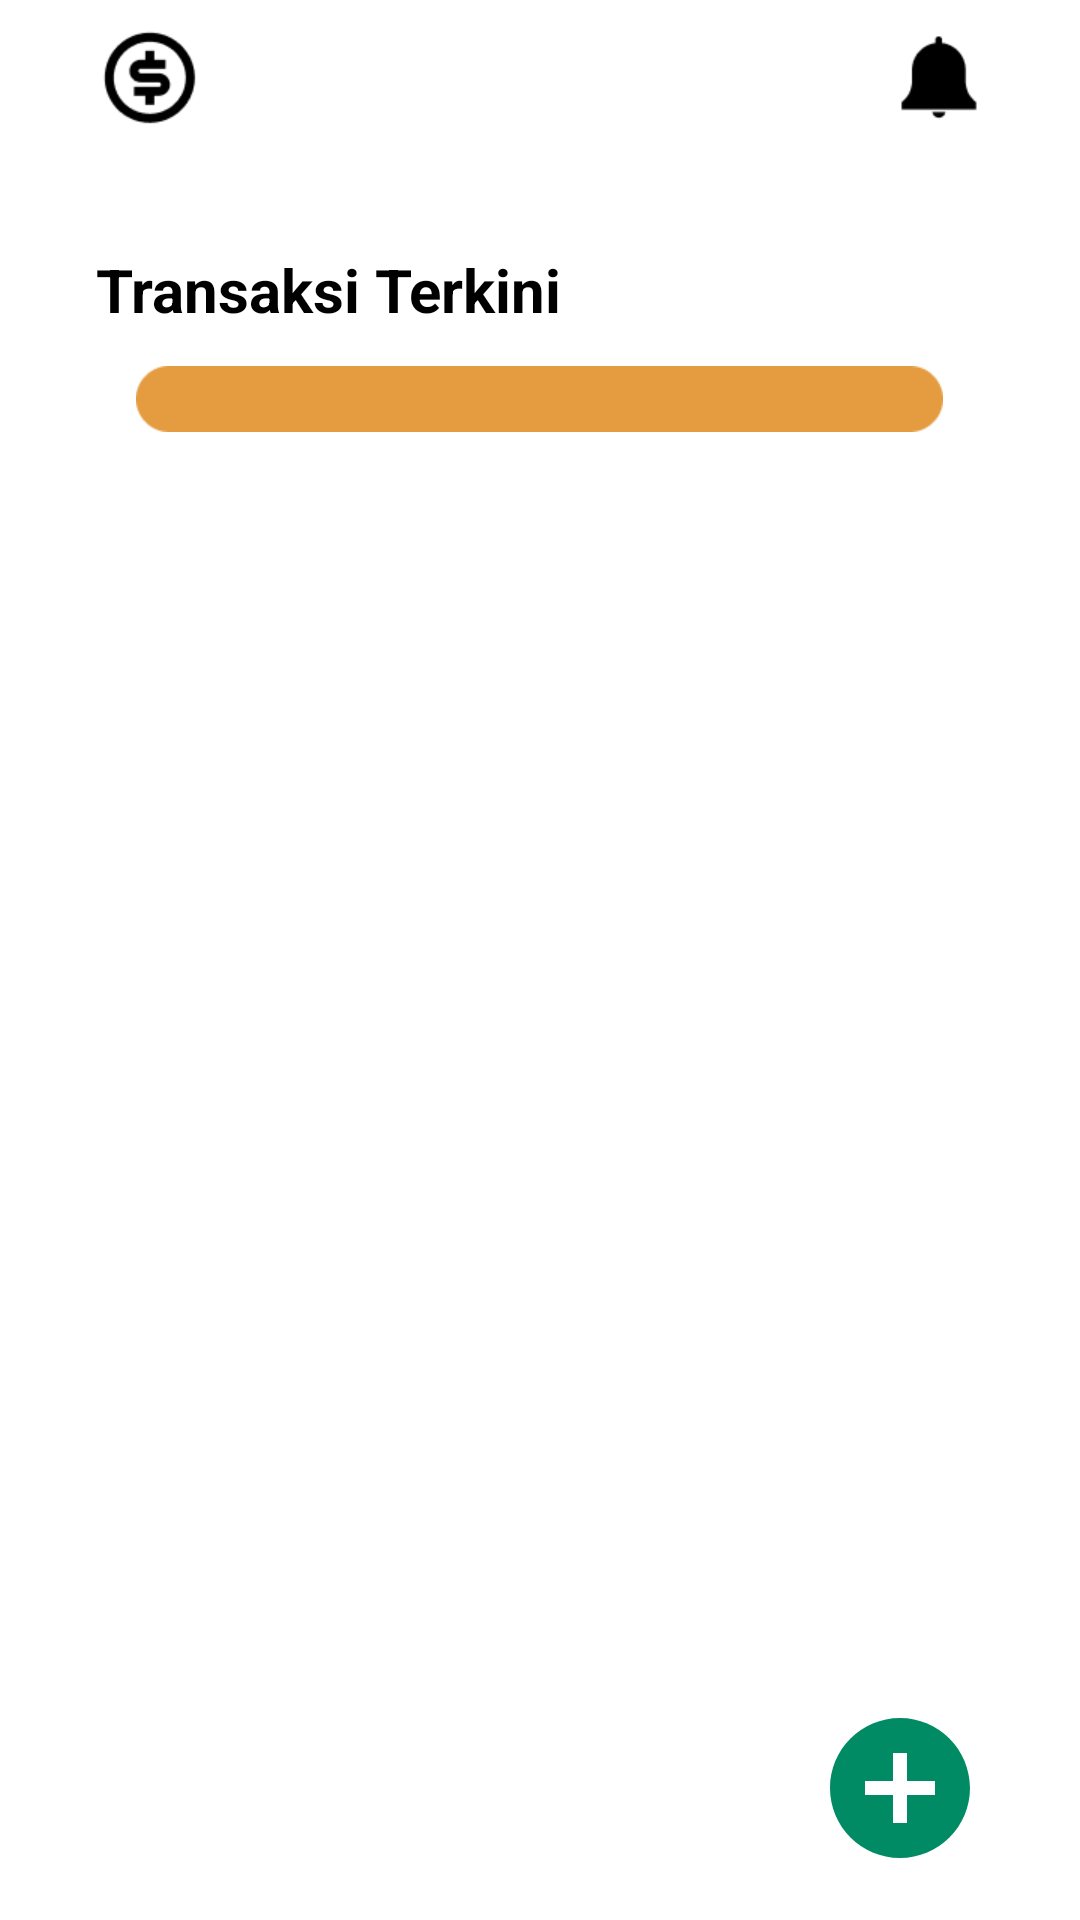

This screen was rendered from an Android layout file. Write that file and the resources it references.
<!-- AndroidManifest.xml: application theme Theme.MassiveAha -->
<!-- res/layout/fragment_home.xml -->
<?xml version="1.0" encoding="utf-8"?>
<RelativeLayout xmlns:android="http://schemas.android.com/apk/res/android"
    xmlns:tools="http://schemas.android.com/tools"
    android:layout_width="match_parent"
    android:layout_height="match_parent"
    xmlns:app="http://schemas.android.com/apk/res-auto"
    tools:context=".fragment.HomeFragment">

    <ScrollView
        android:layout_width="match_parent"
        android:layout_height="match_parent">

        <LinearLayout
            android:layout_width="match_parent"
            android:layout_height="wrap_content"
            android:orientation="vertical">
            <androidx.constraintlayout.widget.ConstraintLayout
                android:layout_width="match_parent"
                android:layout_height="wrap_content"
                android:paddingVertical="8dp"
                android:paddingHorizontal="32dp"
                android:id="@+id/user1"
                android:orientation="horizontal"
                android:gravity="center_vertical">

                <ImageView
                    android:layout_width="35dp"
                    android:layout_height="35dp"
                    app:layout_constraintTop_toTopOf="parent"
                    app:layout_constraintBottom_toBottomOf="parent"
                    app:layout_constraintStart_toStartOf="parent"
                    android:src="@drawable/dollar_circle"
                    android:id="@+id/img1"/>

                <TextView
                    android:id="@+id/tv_username"
                    android:layout_width="wrap_content"
                    android:layout_height="wrap_content"
                    app:layout_constraintTop_toTopOf="parent"
                    app:layout_constraintBottom_toBottomOf="parent"
                    app:layout_constraintStart_toEndOf="@id/img1"
                    android:layout_marginStart="10dp"
                    android:textColor="@color/black"
                    android:textSize="16sp"
                    android:textStyle="bold"/>

                <ImageView
                    android:id="@+id/btn_tips"
                    android:layout_width="30dp"
                    android:layout_height="30dp"
                    app:layout_constraintTop_toTopOf="parent"
                    app:layout_constraintBottom_toBottomOf="parent"
                    app:layout_constraintEnd_toEndOf="parent"
                    android:src="@drawable/notification"
                    />

            </androidx.constraintlayout.widget.ConstraintLayout>

            <FrameLayout
                android:id="@+id/FrameDompet"
                android:paddingHorizontal="32dp"
                android:layout_below="@+id/user1"
                android:layout_marginTop="10dp"
                android:layout_width="match_parent"
                android:layout_height="wrap_content"
                app:layout_constraintTop_toTopOf="parent"
                app:layout_constraintBottom_toBottomOf="parent"
                app:layout_constraintEnd_toEndOf="parent"
                app:layout_constraintStart_toStartOf="parent"
                />

            <RelativeLayout
                app:layout_constraintTop_toTopOf="parent"
                app:layout_constraintBottom_toBottomOf="parent"
                app:layout_constraintEnd_toEndOf="parent"
                app:layout_constraintStart_toStartOf="parent"
                android:id="@+id/rlBawah"
                android:paddingHorizontal="32dp"
                android:layout_marginTop="20dp"
                android:layout_width="match_parent"
                android:layout_height="wrap_content"
                android:layout_below="@+id/FrameDompet"
                android:gravity="center_vertical"
                android:orientation="horizontal">

                <TextView
                    android:layout_width="wrap_content"
                    android:layout_height="wrap_content"
                    android:text="Transaksi Terkini"
                    android:textColor="@color/black"
                    android:textStyle="bold"
                    android:textSize="20sp"
                    android:layout_marginTop="2dp"
                    android:id="@+id/tv_terkini" />

                <TextView
                    android:id="@+id/tanggal"
                    android:layout_width="269dp"
                    android:layout_height="22dp"
                    android:layout_below="@+id/tv_terkini"
                    android:layout_centerHorizontal="true"
                    android:layout_marginTop="12dp"
                    android:gravity="center"
                    android:background="@drawable/tanggal"
                    android:text=""
                    android:textAlignment="center"
                    android:textSize="12sp"
                    android:textColor="@color/black"
                    />

                <TextView
                    android:layout_marginTop="16dp"
                    android:id="@+id/no_transaction"
                    android:layout_width="wrap_content"
                    android:layout_below="@id/tanggal"
                    android:text="Tidak ada transaksi"
                    android:textSize="20sp"
                    android:textColor="#80000000"
                    android:layout_centerHorizontal="true"
                    android:layout_height="wrap_content"
                    android:visibility="gone"/>

                <FrameLayout
                    android:id="@+id/pengeluaran_terkini"
                    android:layout_width="match_parent"
                    android:layout_height="wrap_content"
                    android:layout_below="@+id/no_transaction"
                    android:layout_marginTop="16dp"
                    android:layout_centerHorizontal="true"
                    />

                <FrameLayout
                    android:id="@+id/pemasukan_terkini"
                    android:layout_width="match_parent"
                    android:layout_height="wrap_content"
                    android:layout_below="@+id/pengeluaran_terkini"
                    android:layout_marginTop="16dp"
                    android:layout_marginBottom="16dp"
                    android:layout_centerHorizontal="true"
                    />

            </RelativeLayout>
        </LinearLayout>
    </ScrollView>

    <ImageView
        android:layout_alignParentEnd="true"
        android:layout_alignParentBottom="true"
        android:layout_marginEnd="32dp"
        android:layout_marginBottom="16dp"
        android:id="@+id/btnAdd"
        android:layout_width="56dp"
        android:layout_height="56dp"
        android:src="@drawable/btn_add"/>

</RelativeLayout>
<!-- resources referenced by this layout -->
<resources>
  <color name="black">#FF000000</color>
  <!-- drawable btn_add (drawable) -->
  <vector android:height="70dp" android:tint="#008B64"
      android:viewportHeight="24" android:viewportWidth="24"
      android:width="70dp" xmlns:android="http://schemas.android.com/apk/res/android">
      <path android:fillColor="@android:color/white" android:pathData="M12,2C6.48,2 2,6.48 2,12s4.48,10 10,10 10,-4.48 10,-10S17.52,2 12,2zM17,13h-4v4h-2v-4L7,13v-2h4L11,7h2v4h4v2z"/>
  </vector>
  <!-- drawable dollar_circle (drawable) -->
  <?xml version="1.0" encoding="utf-8"?>
  <layer-list xmlns:android="http://schemas.android.com/apk/res/android">
  
      <item
          android:drawable="@drawable/dollar_circle_icon"
          android:width="40dp"
          android:height="40dp"/>
  
  </layer-list>
  <!-- drawable notification (drawable) -->
  <?xml version="1.0" encoding="utf-8"?>
  <layer-list xmlns:android="http://schemas.android.com/apk/res/android">
  
      <item
          android:drawable="@drawable/notification_icon"
          android:width="40dp"
          android:height="40dp"/>
  
  </layer-list>
  <!-- drawable tanggal: png bitmap (drawable, 728 bytes) -->
  <style name="Theme.MassiveAha" parent="Theme.AppCompat">
          
          <item name="colorPrimary">@color/light_orange</item>
          <item name="colorPrimaryDark">@color/white</item>
          <item name="colorAccent">@color/teal_200</item>
          
          <item name="android:statusBarColor">@color/white</item>
          <item name="android:colorBackground">@color/white</item>
      </style>
  <!-- drawable dollar_circle_icon: png bitmap (drawable, 1222 bytes) -->
  <!-- drawable notification_icon: png bitmap (drawable, 551 bytes) -->
  <color name="light_orange">#E59C41</color>
  <color name="white">#FFFFFFFF</color>
  <color name="teal_200">#FF03DAC5</color>
</resources>
